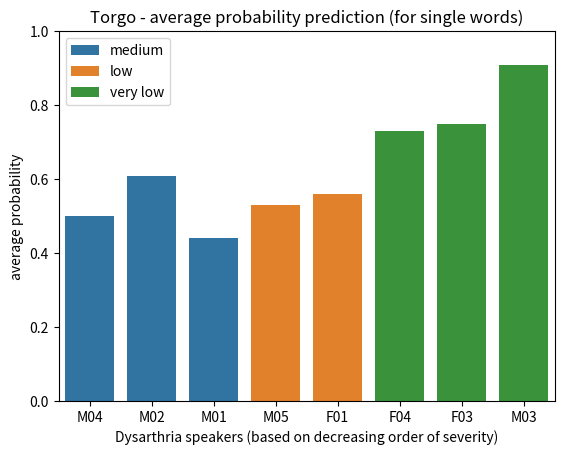

Reproduce this figure in Python.
import pandas as pd
import numpy as np
import sys
# matplotlib inline
import matplotlib.pyplot as plt
import seaborn as sns

spkrs = ['M04','M02', 'M01',  'M05', 'F01', 'F04','F03', 'M03' ]
pred_allwrds = [  0.50, 0.61, 0.44, 0.53, 0.56,  0.73,0.75, 0.91]
# pred_cmnwrds = [ 0.45, 0.47,0.54, 0.75, 0.42, 0.75,  0.80,1.0]  ### old
# pred_10wrds = [ 0.3, 0.4, 0.5, 0.3, 0.8, 0.7, 0.8,1.0]

severity = ['medium', 'medium', 'medium','low', 'low',  'very low', 'very low', 'very low']
# plt.plot(spkrs,pred_allwrds, marker='s',linestyle='-', color='g', label= ' all_wrds')
# plt.plot(spkrs,pred_cmnwrds, marker='s',linestyle='-', color='r', label= ' cmn_wrds')
ax = sns.barplot(x=spkrs, y=pred_allwrds, hue=severity, dodge=False)

plt.title('Torgo - average probability prediction (for single words)')
plt.xlabel('Dysarthria speakers (based on decreasing order of severity)')
plt.ylabel('average probability')
plt.yticks(np.arange(0,1.2,0.2))
plt.show()